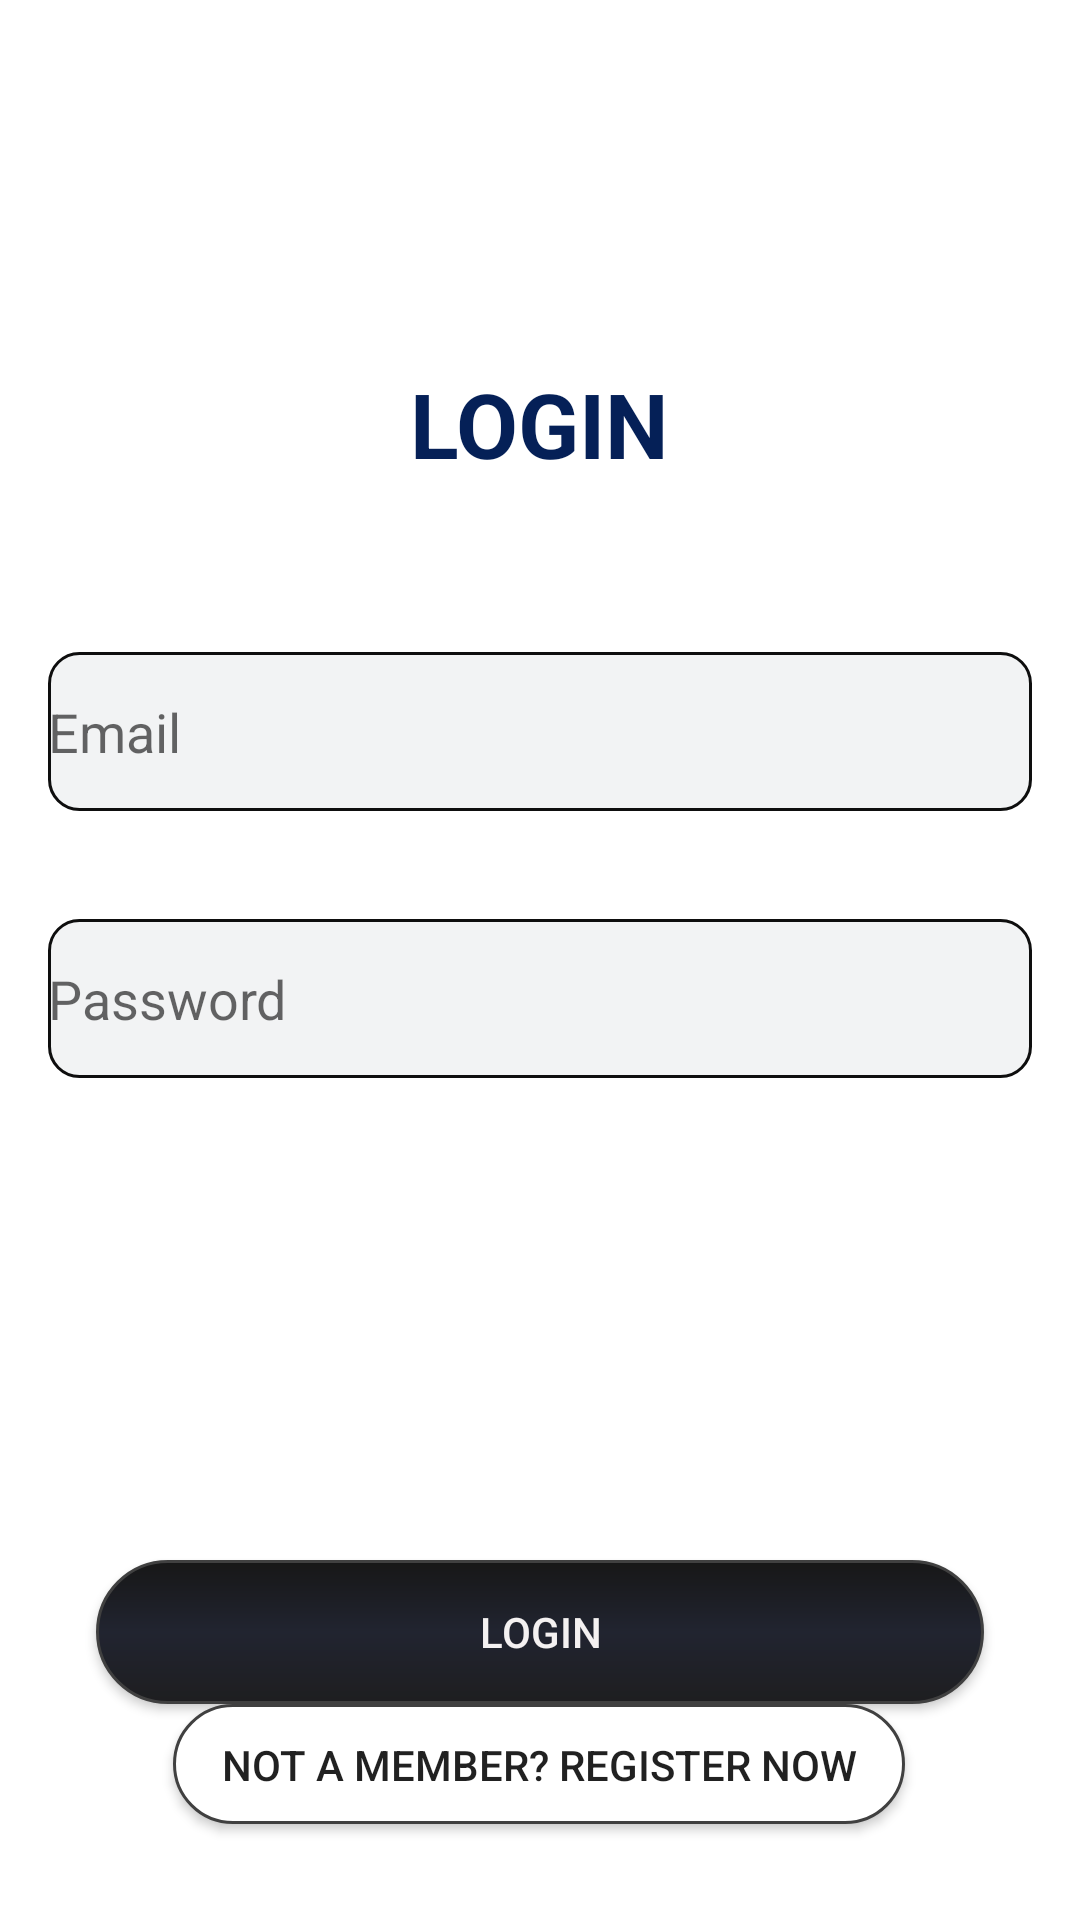

Reconstruct the res/layout file that produces this screen, plus the resources it refers to.
<!-- AndroidManifest.xml: activity theme Theme.Design.Light.NoActionBar -->
<!-- res/layout/activity_login.xml -->
<?xml version="1.0" encoding="utf-8"?>
<androidx.constraintlayout.widget.ConstraintLayout xmlns:android="http://schemas.android.com/apk/res/android"
    xmlns:app="http://schemas.android.com/apk/res-auto"
    xmlns:tools="http://schemas.android.com/tools"
    android:layout_width="match_parent"
    android:layout_height="match_parent"
    android:background="#FFFFFF"
    app:barrierMargin="@dimen/cardview_default_radius"
    tools:context=".LoginActivity">

    <TextView
        android:id="@+id/textView2"
        android:layout_width="wrap_content"
        android:layout_height="wrap_content"
        android:text="LOGIN"
        android:textColor="#052057"
        android:textSize="30sp"
        android:textStyle="bold"
        app:layout_constraintEnd_toEndOf="parent"
        app:layout_constraintStart_toStartOf="parent"
        app:layout_constraintTop_toBottomOf="@+id/imageView4" />

    <EditText
        android:id="@+id/login_user"
        android:layout_width="0dp"
        android:layout_height="53dp"
        android:layout_marginStart="16dp"
        android:layout_marginLeft="16dp"
        android:layout_marginTop="56dp"
        android:layout_marginEnd="16dp"
        android:layout_marginRight="16dp"
        android:background="@drawable/editextdrawable"
        android:ems="10"
        android:hint="Email"
        android:inputType="textPersonName"
        app:layout_constraintEnd_toEndOf="parent"
        app:layout_constraintHorizontal_bias="0.571"
        app:layout_constraintStart_toStartOf="parent"
        app:layout_constraintTop_toBottomOf="@+id/textView2" />

    <EditText
        android:id="@+id/Login_pass"
        android:layout_width="0dp"
        android:layout_height="53dp"
        android:layout_marginStart="16dp"
        android:layout_marginLeft="16dp"
        android:layout_marginTop="36dp"
        android:layout_marginEnd="16dp"
        android:layout_marginRight="16dp"
        android:background="@drawable/editextdrawable"
        android:ems="10"
        android:hint="Password"
        android:inputType="textPassword"
        app:layout_constraintEnd_toEndOf="parent"
        app:layout_constraintHorizontal_bias="0.571"
        app:layout_constraintStart_toStartOf="parent"
        app:layout_constraintTop_toBottomOf="@+id/login_user" />

    <Button
        android:id="@+id/button2"
        android:layout_width="0dp"
        android:layout_height="wrap_content"
        android:layout_marginStart="32dp"
        android:layout_marginLeft="32dp"
        android:layout_marginEnd="32dp"
        android:layout_marginRight="32dp"
        android:layout_marginBottom="72dp"
        android:background="@drawable/rounded_button"
        android:text="Login"
        android:textColor="#F4F1F1"
        app:layout_constraintBottom_toBottomOf="parent"
        app:layout_constraintEnd_toEndOf="parent"
        app:layout_constraintHorizontal_bias="0.0"
        app:layout_constraintStart_toStartOf="parent" />

    <Button
        android:id="@+id/button3"
        android:layout_width="244dp"
        android:layout_height="40dp"
        android:layout_marginBottom="6dp"
        android:background="@drawable/drawablebutton2"
        android:drawableBottom="@color/white"
        android:text="Not a Member? Register Now"
        app:barrierMargin="@dimen/cardview_compat_inset_shadow"
        app:layout_constraintBottom_toBottomOf="parent"
        app:layout_constraintEnd_toEndOf="parent"
        app:layout_constraintHorizontal_bias="0.497"
        app:layout_constraintStart_toStartOf="parent"
        app:layout_constraintTop_toBottomOf="@+id/button2"
        app:layout_constraintVertical_bias="0.0" />

    <ImageView
        android:id="@+id/imageView4"
        android:layout_width="228dp"
        android:layout_height="121dp"
        app:layout_constraintEnd_toEndOf="parent"
        app:layout_constraintStart_toStartOf="parent"
        app:layout_constraintTop_toTopOf="parent"
        app:srcCompat="@drawable/avatar" />

</androidx.constraintlayout.widget.ConstraintLayout>
<!-- resources referenced by this layout -->
<resources>
  <!-- drawable drawablebutton2 (drawable) -->
  <?xml version="1.0" encoding="utf-8"?>
  <shape xmlns:android="http://schemas.android.com/apk/res/android" android:shape="rectangle">
      <stroke android:width="1dp" android:color="#FF404040" />
      <corners android:radius="100dp" />
      <gradient android:startColor="@color/white" android:centerColor="@color/white" android:endColor="@color/white" android:angle="90" />
  </shape>
  <!-- drawable editextdrawable (drawable) -->
  <?xml version="1.0" encoding="utf-8"?>
  <shape xmlns:android="http://schemas.android.com/apk/res/android"
      android:shape="rectangle"
      android:padding="10dp">
  
      <stroke android:width="1dp" android:color="#0E0E0E"/>
      <solid android:color="#F2F3F4" />
      <corners
          android:bottomRightRadius="10dp"
          android:bottomLeftRadius="10dp"
          android:topLeftRadius="10dp"
          android:topRightRadius="10dp" />
  </shape>
  <!-- drawable rounded_button (drawable) -->
  <?xml version="1.0" encoding="utf-8"?>
  <shape xmlns:android="http://schemas.android.com/apk/res/android" android:shape="rectangle">
      <stroke android:width="1dp" android:color="#FF404040" />
      <corners android:radius="100dp" />
      <gradient android:startColor="#1E1E20" android:centerColor="#212430" android:endColor="#171717" android:angle="90" />
  </shape>
  <!-- not gathered from this repository: default colours our renderer supplied (Android Studio template values) -->
  <color name="white">#FFFFFFFF</color>
</resources>
